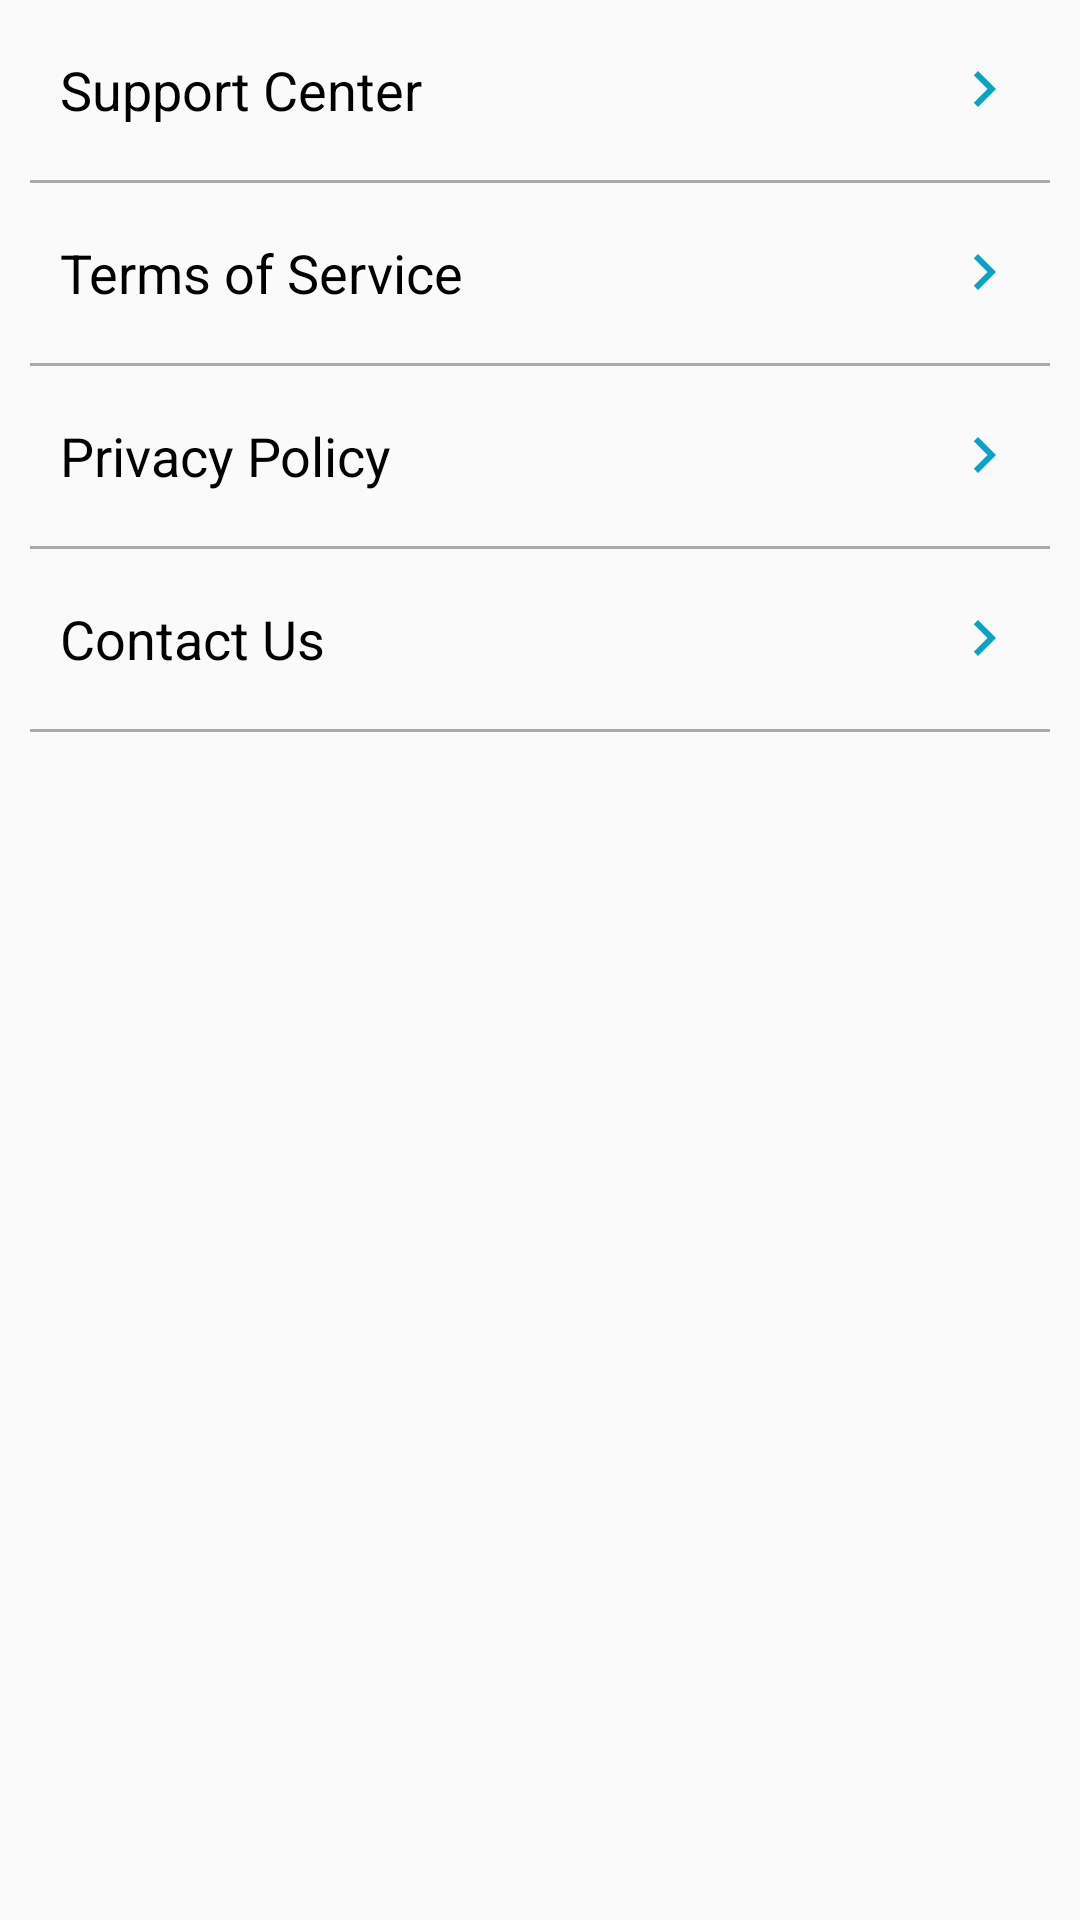

Layout XML and referenced resources for this Android screen:
<!-- AndroidManifest.xml: application theme AppTheme -->
<!-- res/layout/activity_help.xml -->
<?xml version="1.0" encoding="utf-8"?>
<LinearLayout xmlns:android="http://schemas.android.com/apk/res/android"
    xmlns:app="http://schemas.android.com/apk/res-auto"
    xmlns:tools="http://schemas.android.com/tools"
    android:layout_width="match_parent"
    android:layout_height="match_parent"
    android:orientation="vertical"
    tools:context=".Activity.HelpActivity">
    <RelativeLayout
        android:id="@+id/support"
        android:paddingHorizontal="20dp"
        android:gravity="center_vertical"
        android:layout_width="match_parent"
        android:layout_height="60dp">
        <TextView
            android:textSize="18dp"
            android:textColor="@color/black"
            android:text="Support Center "
            android:layout_width="wrap_content"
            android:layout_height="wrap_content"/>
        <ImageView
            android:layout_alignParentRight="true"
            android:src="@drawable/ic_right_black_24dp"
            android:layout_width="wrap_content"
            android:layout_height="wrap_content"/>
    </RelativeLayout>
    <View
        android:layout_marginHorizontal="10dp"
        android:background="@android:color/darker_gray"
        android:layout_width="match_parent"
        android:layout_height="1dp"/>
    <RelativeLayout
        android:id="@+id/termsandcondition"
        android:paddingHorizontal="20dp"
        android:gravity="center_vertical"
        android:layout_width="match_parent"
        android:layout_height="60dp">
        <TextView
            android:textSize="18dp"
            android:textColor="@color/black"
            android:text="Terms of Service"
            android:layout_width="wrap_content"
            android:layout_height="wrap_content"/>
        <ImageView
            android:layout_alignParentRight="true"
            android:src="@drawable/ic_right_black_24dp"
            android:layout_width="wrap_content"
            android:layout_height="wrap_content"/>
    </RelativeLayout>
    <View
        android:layout_marginHorizontal="10dp"
        android:background="@android:color/darker_gray"
        android:layout_width="match_parent"
        android:layout_height="1dp"/>
    <RelativeLayout
        android:id="@+id/privacypolicy"
        android:paddingHorizontal="20dp"
        android:gravity="center_vertical"
        android:layout_width="match_parent"
        android:layout_height="60dp">
        <TextView
            android:textSize="18dp"
            android:textColor="@color/black"
            android:text="Privacy Policy "
            android:layout_width="wrap_content"
            android:layout_height="wrap_content"/>
        <ImageView
            android:layout_alignParentRight="true"
            android:src="@drawable/ic_right_black_24dp"
            android:layout_width="wrap_content"
            android:layout_height="wrap_content"/>
    </RelativeLayout>
    <View
        android:layout_marginHorizontal="10dp"
        android:background="@android:color/darker_gray"
        android:layout_width="match_parent"
        android:layout_height="1dp"/>

    <RelativeLayout
        android:id="@+id/contactus"
        android:paddingHorizontal="20dp"
        android:gravity="center_vertical"
        android:layout_width="match_parent"
        android:layout_height="60dp">
        <TextView
            android:textSize="18dp"
            android:textColor="@color/black"
            android:text="Contact Us"
            android:layout_width="wrap_content"
            android:layout_height="wrap_content"/>
        <ImageView
            android:layout_alignParentRight="true"
            android:src="@drawable/ic_right_black_24dp"
            android:layout_width="wrap_content"
            android:layout_height="wrap_content"/>
    </RelativeLayout>
    <View
        android:layout_marginHorizontal="10dp"
        android:background="@android:color/darker_gray"
        android:layout_width="match_parent"
        android:layout_height="1dp"/>

</LinearLayout>
<!-- resources referenced by this layout -->
<resources>
  <color name="black">#000000</color>
  <!-- drawable ic_right_black_24dp (drawable) -->
  <vector android:height="24dp" android:tint="#09a3c7"
      android:viewportHeight="24.0" android:viewportWidth="24.0"
      android:width="24dp" xmlns:android="http://schemas.android.com/apk/res/android">
      <path android:fillColor="#09a3c7" android:pathData="M10,6L8.59,7.41 13.17,12l-4.58,4.59L10,18l6,-6z"/>
  </vector>
  <style name="AppTheme" parent="Theme.AppCompat.Light.DarkActionBar">
          
          <item name="colorPrimary">@color/colorPrimary</item>
          <item name="colorPrimaryDark">@color/colorPrimary</item>
          <item name="colorAccent">@color/colorAccent</item>
          <item name="drawerArrowStyle">@style/DrawerArrowStyle</item>
          <item name="coordinatorLayoutStyle">@style/Widget.Support.CoordinatorLayout</item>
      </style>
  <color name="colorPrimary">#4f09b1</color>
  <color name="colorAccent">#001073</color>
  <style name="DrawerArrowStyle" parent="Widget.AppCompat.DrawerArrowToggle">
          <item name="spinBars">true</item>
          <item name="color">@android:color/white</item>
      </style>
</resources>
